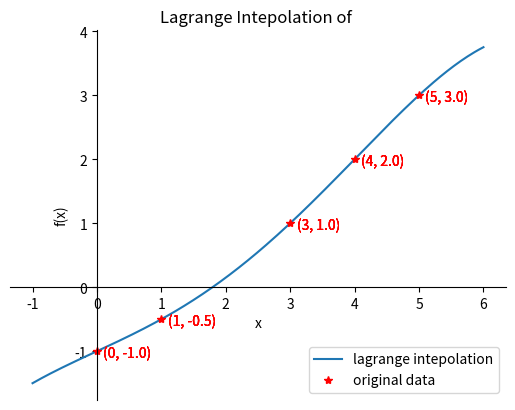

Generate this figure with matplotlib:
#!usr/bin/python3
import numpy as np
import matplotlib.pyplot as plt
import matplotlib.spines
import sympy

def interpolate(x_list, fx_list):
	x = sympy.symbols("x")
	L = []
	for i in range(len(x_list)):
		tmp = 1
		for j in range(len(x_list)):
			if j != i:
				tmp *= (x - x_list[j])
				tmp /= (x_list[i] - x_list[j])
		L.append(tmp)
	p = 0
	for i in range(len(L)):
		p += L[i] * fx_list[i]
	p = sympy.expand(p)
	print(p)

	xlist = np.linspace(x_list[0]-1, x_list[len(x_list)-1]+1, 200)
	ylist = 200*[0]
	for i in range(0,200):
		ylist[i] = p.evalf(subs={x:xlist[i]})

	plt.figure()
	plt.plot(xlist, ylist, label = "lagrange intepolation")
	plt.plot(x_list, fx_list, "*", color = "r", label = "original data")
	plt.legend(loc = 4)
	plt.xlabel("x")
	plt.ylabel("f(x)")
	plt.title("Lagrange Intepolation of ")
	ax = plt.gca()
	ax.spines["top"].set_color("none")
	ax.spines["right"].set_color("none")
	ax.spines["bottom"].set_position(("data", 0))
	ax.spines["left"].set_position(("data", x_list[0]))

	for i in range(len(x_list)):
		for j in range(len(x_list)):
			point = "("+str(x_list[i])+", "+str(fx_list[i])+")"
			plt.text(x_list[i]+0.1, fx_list[i]-0.1, point, color = "r")
	plt.show()

x_list = np.array([0, 1, 3, 4, 5])
fx_list = np.array([-1, -0.5, 1, 2, 3])

interpolate(x_list, fx_list)
